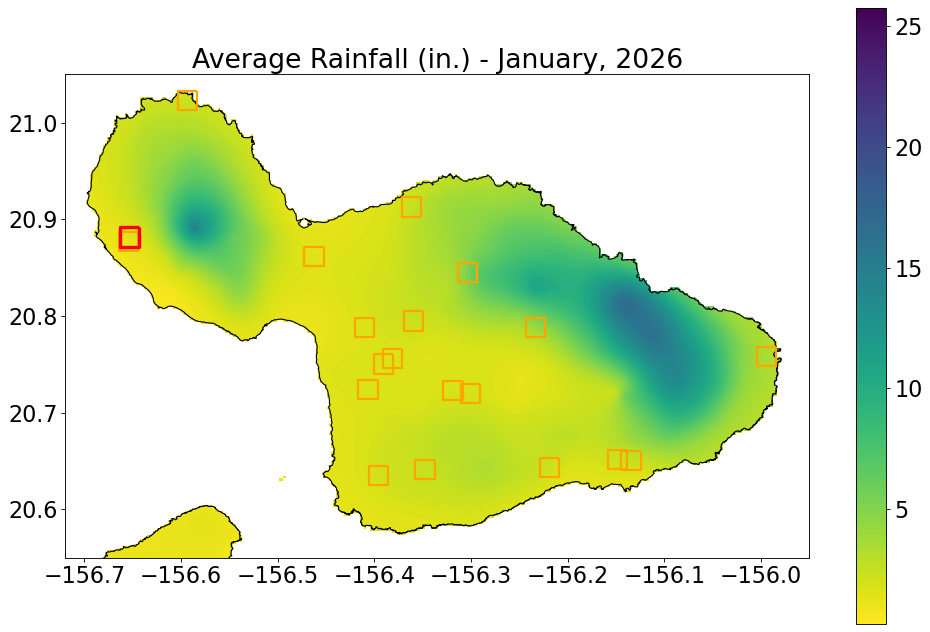

Source data for this figure (header and first rows):
Year, Month, RF_mm, RF_in, datetime
1920, 1.0, 149, 5.866, 1920-01-01
1920, 2.0, 3.704, 0.1458, 1920-02-01
1920, 3.0, 58.12, 2.288, 1920-03-01
1920, 4.0, 16.66, 0.6559, 1920-04-01
1920, 5.0, 5.921, 0.2331, 1920-05-01
1920, 6.0, 4.485, 0.1766, 1920-06-01
1920, 7.0, 2.575, 0.1014, 1920-07-01
1920, 8.0, 2.686, 0.1058, 1920-08-01
1920, 9.0, 3.265, 0.1285, 1920-09-01
1920, 10.0, 2.84, 0.1118, 1920-10-01
1920, 11.0, 14.19, 0.5585, 1920-11-01
1920, 12.0, 116.6, 4.592, 1920-12-01
1921, 1.0, 118, 4.644, 1921-01-01
1921, 2.0, 29.4, 1.158, 1921-02-01
1921, 3.0, 14.31, 0.5635, 1921-03-01
1921, 4.0, 13.26, 0.522, 1921-04-01
1921, 5.0, 9.518, 0.3747, 1921-05-01
1921, 6.0, 3.78, 0.1488, 1921-06-01
1921, 7.0, 6.497, 0.2558, 1921-07-01
1921, 8.0, 4.786, 0.1884, 1921-08-01
1921, 9.0, 4.431, 0.1744, 1921-09-01
1921, 10.0, 56.01, 2.205, 1921-10-01
1921, 11.0, 36.36, 1.432, 1921-11-01
1921, 12.0, 79.55, 3.132, 1921-12-01
1922, 1.0, 72.23, 2.844, 1922-01-01
1922, 2.0, 26.97, 1.062, 1922-02-01
1922, 3.0, 66.42, 2.615, 1922-03-01
1922, 4.0, 4.62, 0.1819, 1922-04-01
1922, 5.0, 3.941, 0.1551, 1922-05-01
1922, 6.0, 1.107, 0.04359, 1922-06-01
1922, 7.0, 2.097, 0.08255, 1922-07-01
1922, 8.0, 2.041, 0.08036, 1922-08-01
1922, 9.0, 15.31, 0.6027, 1922-09-01
1922, 10.0, 26.91, 1.059, 1922-10-01
1922, 11.0, 6.088, 0.2397, 1922-11-01
1922, 12.0, 3.926, 0.1546, 1922-12-01
1923, 1.0, 187.8, 7.393, 1923-01-01
1923, 2.0, 108.7, 4.28, 1923-02-01
1923, 3.0, 143.5, 5.648, 1923-03-01
1923, 4.0, 136.3, 5.367, 1923-04-01
1923, 5.0, 3.457, 0.1361, 1923-05-01
1923, 6.0, 2.927, 0.1152, 1923-06-01
1923, 7.0, 2.895, 0.114, 1923-07-01
1923, 8.0, 8.535, 0.336, 1923-08-01
1923, 9.0, 29.59, 1.165, 1923-09-01
1923, 10.0, 11.6, 0.4566, 1923-10-01
1923, 11.0, 2.301, 0.09059, 1923-11-01
1923, 12.0, 58.87, 2.318, 1923-12-01
1924, 1.0, 7.275, 0.2864, 1924-01-01
1924, 2.0, 21.19, 0.8342, 1924-02-01
1924, 3.0, 43.63, 1.718, 1924-03-01
1924, 4.0, 169.9, 6.688, 1924-04-01
1924, 5.0, 12, 0.4726, 1924-05-01
1924, 6.0, 2.119, 0.08344, 1924-06-01
1924, 7.0, 37.89, 1.492, 1924-07-01
1924, 8.0, 3.853, 0.1517, 1924-08-01
1924, 9.0, 41.71, 1.642, 1924-09-01
1924, 10.0, 15.98, 0.6291, 1924-10-01
1924, 11.0, 21.65, 0.8522, 1924-11-01
1924, 12.0, 192.9, 7.595, 1924-12-01
... 1,213 more rows
